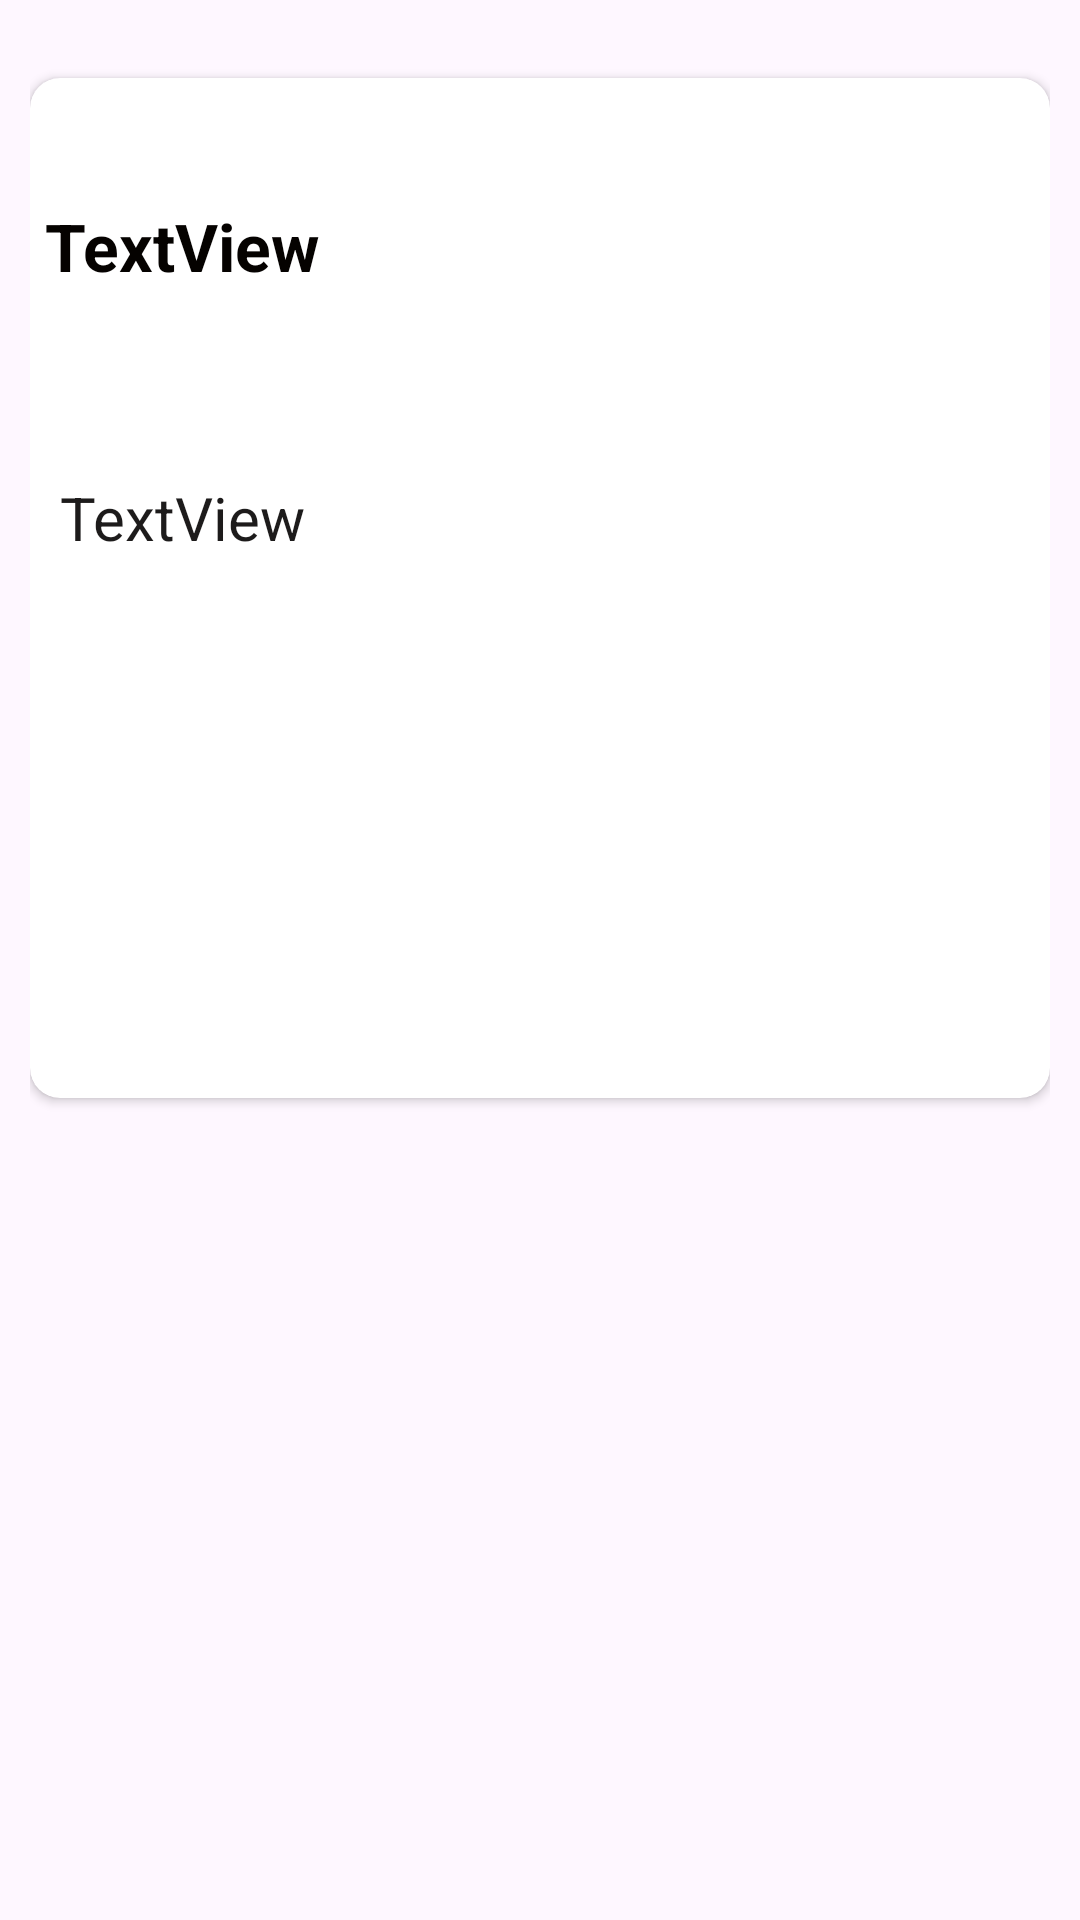

Reconstruct the res/layout file that produces this screen, plus the resources it refers to.
<!-- AndroidManifest.xml: application theme Theme.Noaily -->
<!-- res/layout/recycler_layout.xml -->
<?xml version="1.0" encoding="utf-8"?>
<androidx.constraintlayout.widget.ConstraintLayout xmlns:android="http://schemas.android.com/apk/res/android"
    xmlns:app="http://schemas.android.com/apk/res-auto"
    xmlns:tools="http://schemas.android.com/tools"
    android:layout_width="match_parent"
    android:padding="10dp"
    android:layout_height="wrap_content">

    <androidx.cardview.widget.CardView
        android:id="@+id/notesItems"
        android:layout_width="match_parent"
        android:elevation="10dp"
        app:cardCornerRadius="10dp"
        android:layout_height="340dp"
        app:layout_constraintBottom_toBottomOf="parent"
        app:layout_constraintEnd_toEndOf="parent"
        app:layout_constraintStart_toStartOf="parent"
        app:layout_constraintTop_toTopOf="parent"
        app:layout_constraintVertical_bias="0.057">

        <androidx.constraintlayout.widget.ConstraintLayout
            android:id="@+id/recyclerT"
            android:layout_width="match_parent"
            android:layout_height="match_parent">


            <TextView
                android:id="@+id/titleRecycler"
                android:layout_width="match_parent"
                android:layout_height="64dp"
                android:padding="5dp"
                android:text="TextView"
                android:textColor="#050200"
                android:textSize="22dp"
                android:textStyle="bold"
                app:layout_constraintBottom_toBottomOf="parent"
                app:layout_constraintEnd_toEndOf="parent"
                app:layout_constraintStart_toStartOf="parent"
                app:layout_constraintTop_toTopOf="parent"
                app:layout_constraintVertical_bias="0.132" />

            <TextView
                android:id="@+id/contentRecyler"
                android:layout_width="match_parent"
                android:padding="10dp"
                android:layout_height="201dp"
                android:text="TextView"
                android:textColor="#1D1B1B"
                android:textSize="20dp"
                app:layout_constraintBottom_toBottomOf="parent"
                app:layout_constraintEnd_toEndOf="parent"
                app:layout_constraintHorizontal_bias="0.448"
                app:layout_constraintStart_toStartOf="parent"
                app:layout_constraintTop_toTopOf="parent"
                app:layout_constraintVertical_bias="0.884" />

        </androidx.constraintlayout.widget.ConstraintLayout>


    </androidx.cardview.widget.CardView>


</androidx.constraintlayout.widget.ConstraintLayout>
<!-- resources referenced by this layout -->
<resources>
  <style name="Theme.Noaily" parent="Base.Theme.Noaily" />
  <style name="Base.Theme.Noaily" parent="Theme.Material3.DayNight.NoActionBar">
          
          
      </style>
</resources>
